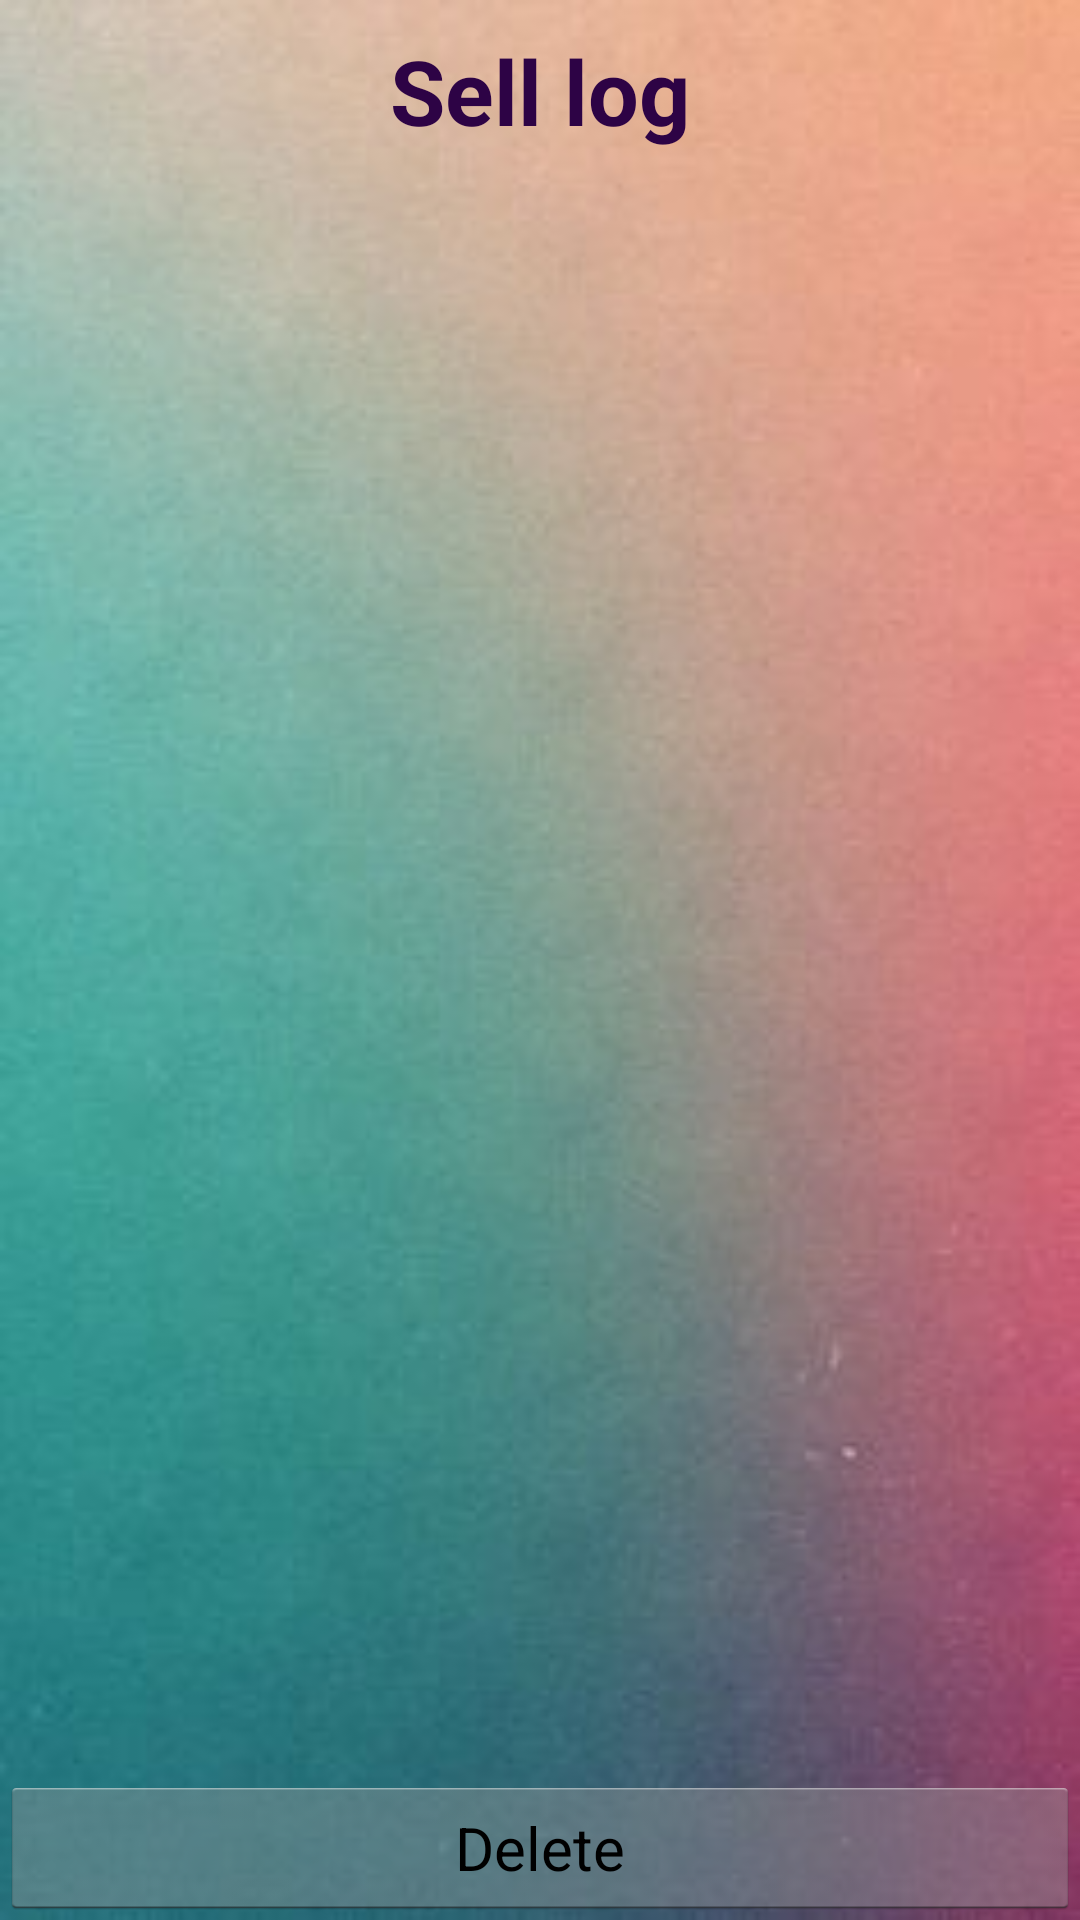

Reconstruct the res/layout file that produces this screen, plus the resources it refers to.
<!-- AndroidManifest.xml: application theme AppTheme -->
<!-- res/layout/activity_sell.xml -->
<LinearLayout xmlns:android="http://schemas.android.com/apk/res/android"
    android:layout_width="fill_parent"
    android:layout_height="fill_parent"
    android:orientation="vertical" >

    <FrameLayout
        android:layout_width="match_parent"
        android:layout_height="match_parent"
        android:background="@drawable/back1" >

        <ListView
            android:id="@+id/listView1"
            android:layout_width="match_parent"
            android:layout_height="200dp"
            android:layout_marginLeft="20sp"
            android:layout_marginRight="20dp"
            android:layout_marginTop="50sp" >

        </ListView>

        <TextView
            android:id="@+id/textView1"
            android:layout_width="wrap_content"
            android:layout_height="wrap_content"
            android:text="Sell log"
            android:textColor="#2d0345"
            android:textStyle="bold"
            android:layout_marginTop="10sp"
            android:textSize="30sp"
            android:layout_gravity="center_horizontal"
            android:textAppearance="?android:attr/textAppearanceMedium" />

        <TextView
            android:id="@+id/textView2"
            android:layout_width="match_parent"
            android:layout_height="222dp"
            android:layout_marginLeft="20sp"
            android:layout_marginRight="20dp"
            android:layout_marginTop="350dp"
            android:textSize="20sp" />

        <Button
            android:id="@+id/button1"
            android:layout_width="match_parent"
            android:layout_height="wrap_content"
            android:layout_gravity="center_horizontal|bottom"
            android:layout_marginTop="430sp"
            android:text="Delete"
            android:textSize="20sp" />

    </FrameLayout>

</LinearLayout>
<!-- resources referenced by this layout -->
<resources>
  <!-- drawable back1: jpg bitmap (drawable-hdpi, 9125 bytes) -->
  <style name="AppTheme" parent="AppBaseTheme">
          
      </style>
  <style name="AppBaseTheme" parent="android:Theme.Light">
          
          
          
          
      </style>
</resources>
